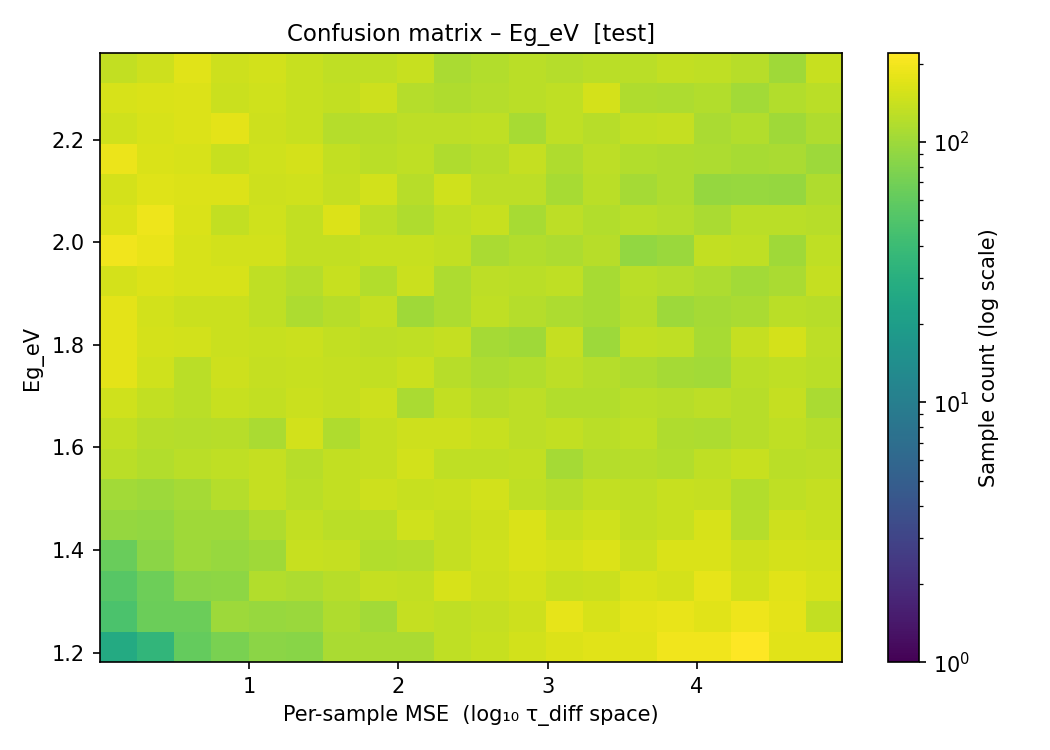

The data file committed next to this chart (first rows):
param_center, 4.490840e-05, 8.735671e-05, 1.125907e-04, 1.379401e-04, 1.655473e-04, 1.966550e-04, 2.322591e-04, 2.732939e-04, 3.212530e-04, 3.790837e-04, 4.519294e-04, 5.449673e-04, 6.717002e-04, 8.512275e-04, 1.114933e-03, 1.550605e-03, 2.412776e-03, 4.676237e-03, 1.198528e-02, 4.971687e+00
1.181, 27, 35, 62, 74, 87, 84, 111, 111, 111, 130, 141, 152, 164, 172, 172, 195, 195, 220, 171, 172
1.244, 48, 66, 66, 100, 96, 97, 116, 105, 136, 131, 137, 146, 180, 160, 178, 183, 174, 191, 175, 134
1.306, 54, 67, 86, 88, 117, 114, 124, 138, 134, 158, 147, 157, 140, 143, 162, 155, 179, 151, 172, 159
1.369, 64, 86, 99, 96, 101, 139, 136, 118, 120, 137, 148, 163, 157, 164, 144, 161, 161, 145, 155, 151
1.431, 94, 92, 102, 102, 116, 134, 127, 127, 150, 138, 147, 161, 139, 150, 135, 140, 158, 120, 147, 141
1.494, 104, 99, 107, 121, 137, 125, 133, 147, 141, 142, 153, 131, 124, 135, 132, 139, 136, 119, 131, 136
1.556, 125, 118, 127, 132, 137, 122, 133, 136, 153, 131, 130, 134, 107, 120, 124, 119, 131, 140, 125, 128
1.619, 134, 124, 121, 122, 110, 153, 116, 137, 145, 146, 140, 129, 134, 125, 130, 116, 114, 123, 130, 124
1.681, 148, 134, 127, 140, 134, 143, 136, 145, 110, 135, 122, 129, 117, 117, 127, 124, 128, 124, 138, 110
1.744, 177, 150, 126, 146, 137, 140, 136, 133, 144, 123, 114, 119, 129, 121, 114, 106, 105, 127, 131, 126
1.806, 175, 156, 153, 142, 141, 144, 135, 128, 131, 137, 106, 101, 137, 100, 134, 131, 108, 137, 154, 128
1.869, 177, 152, 142, 144, 132, 114, 122, 136, 103, 113, 132, 121, 113, 109, 124, 99, 107, 111, 126, 124
1.931, 154, 166, 160, 159, 131, 121, 140, 117, 144, 113, 129, 127, 130, 109, 125, 121, 114, 105, 111, 138
1.994, 195, 183, 158, 151, 151, 134, 134, 139, 139, 135, 110, 117, 113, 122, 91, 98, 133, 132, 102, 131
2.056, 165, 192, 162, 135, 148, 134, 167, 128, 115, 132, 141, 108, 129, 117, 127, 121, 110, 126, 125, 123
2.119, 156, 170, 166, 165, 147, 150, 136, 151, 123, 149, 129, 129, 109, 126, 107, 115, 93, 95, 94, 115
2.181, 186, 163, 159, 140, 150, 155, 134, 126, 132, 115, 124, 137, 116, 128, 119, 116, 114, 109, 112, 100
2.244, 148, 160, 164, 175, 146, 139, 120, 124, 128, 128, 132, 108, 131, 122, 135, 137, 112, 119, 103, 116
2.306, 158, 162, 164, 144, 150, 141, 133, 146, 121, 116, 121, 125, 132, 154, 115, 113, 118, 105, 118, 126
2.369, 133, 146, 171, 145, 153, 139, 132, 130, 141, 112, 119, 127, 121, 127, 126, 133, 131, 123, 101, 140
